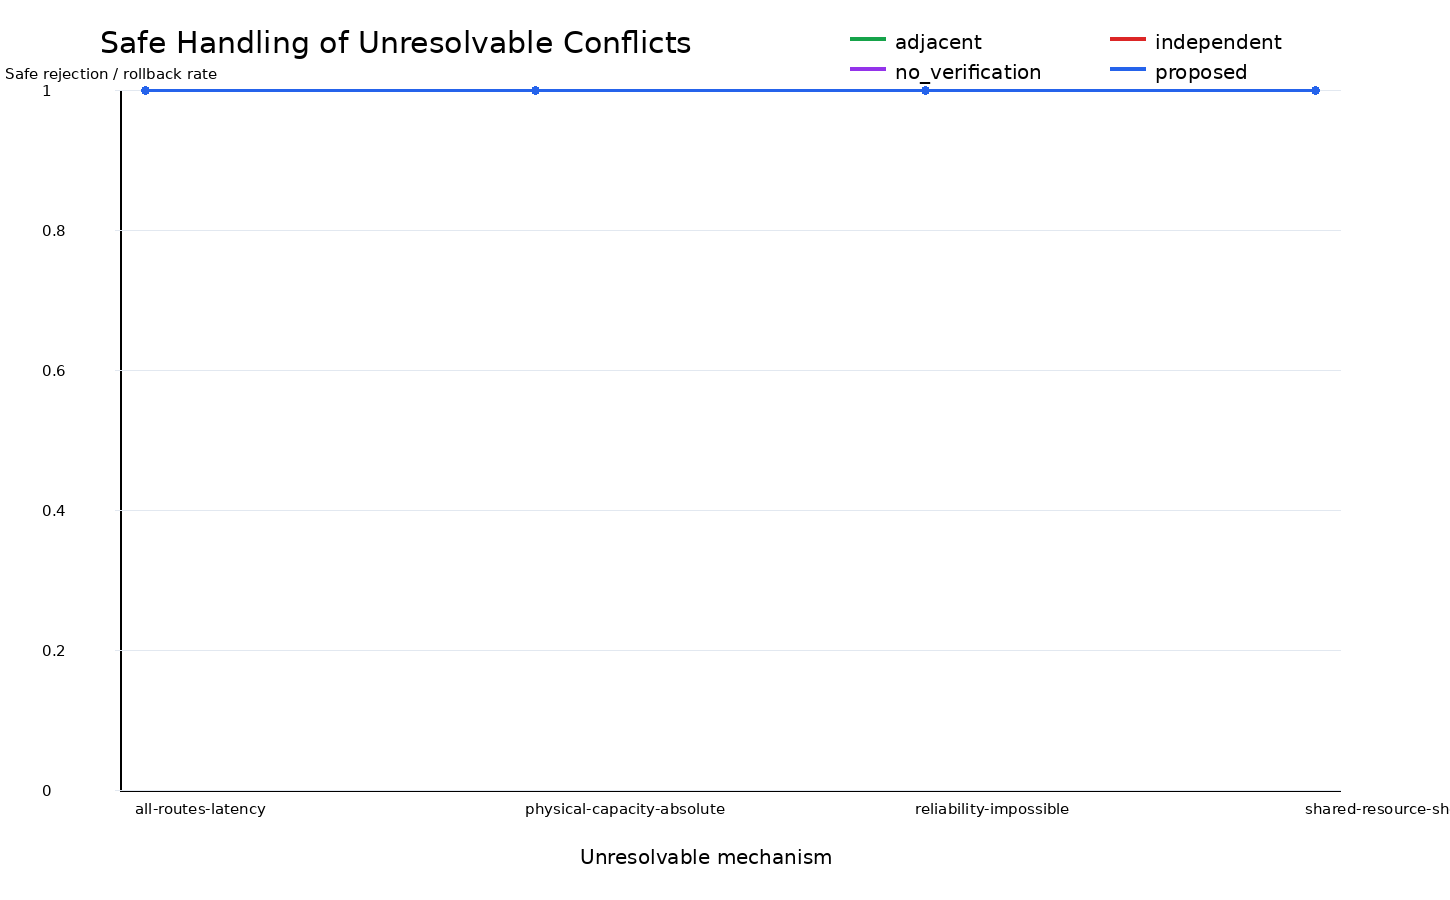

The table this chart was drawn from, first rows:
x, scenario, method, mean, ci95, sample_count
all-routes-latency, all_routes_latency, adjacent, 1.0, 0.0, 30
all-routes-latency, all_routes_latency, independent, 1.0, 0.0, 30
all-routes-latency, all_routes_latency, no_verification, 1.0, 0.0, 30
all-routes-latency, all_routes_latency, proposed, 1.0, 0.0, 30
physical-capacity-absolute, physical_capacity_absolute, adjacent, 1.0, 0.0, 30
physical-capacity-absolute, physical_capacity_absolute, independent, 1.0, 0.0, 30
physical-capacity-absolute, physical_capacity_absolute, no_verification, 1.0, 0.0, 30
physical-capacity-absolute, physical_capacity_absolute, proposed, 1.0, 0.0, 30
reliability-impossible, reliability_impossible, adjacent, 1.0, 0.0, 30
reliability-impossible, reliability_impossible, independent, 1.0, 0.0, 30
reliability-impossible, reliability_impossible, no_verification, 1.0, 0.0, 30
reliability-impossible, reliability_impossible, proposed, 1.0, 0.0, 30
shared-resource-shortage, shared_resource_shortage, adjacent, 1.0, 0.0, 30
shared-resource-shortage, shared_resource_shortage, independent, 1.0, 0.0, 30
shared-resource-shortage, shared_resource_shortage, no_verification, 1.0, 0.0, 30
shared-resource-shortage, shared_resource_shortage, proposed, 1.0, 0.0, 30
